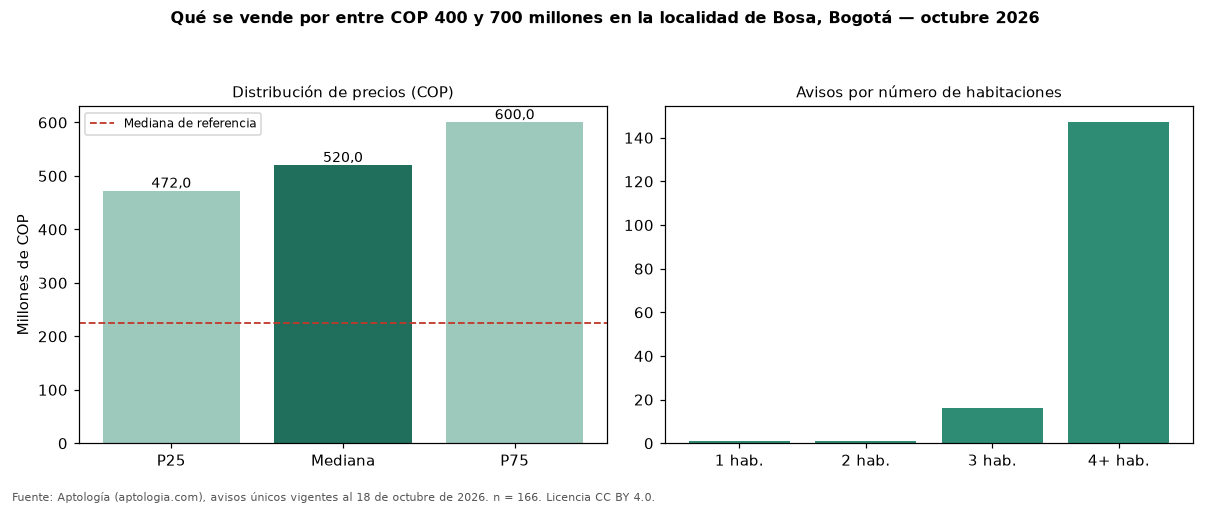

The file beside this chart, header and first rows:
seccion, metrica, valor_cop, n
precio, p25, 472000000, 166
precio, mediana, 520000000, 166
precio, p75, 600000000, 166
cop_por_m2, p25, 1931034, 166
cop_por_m2, mediana, 2321429, 166
cop_por_m2, p75, 3475610, 166
area, area_mediana_m2, 220.0, 166
habitaciones, 3, 534995000, 16
habitaciones, 4+, 520000000, 147
administracion, mediana, 100000, 8
estrato, moda, 2, 
parqueadero, porcentaje_con_parqueadero, 74.1, 166
referencia, mediana_referencia, 224750000, 802
referencia, mediana_cop_por_m2_referencia, 3766489, 802
